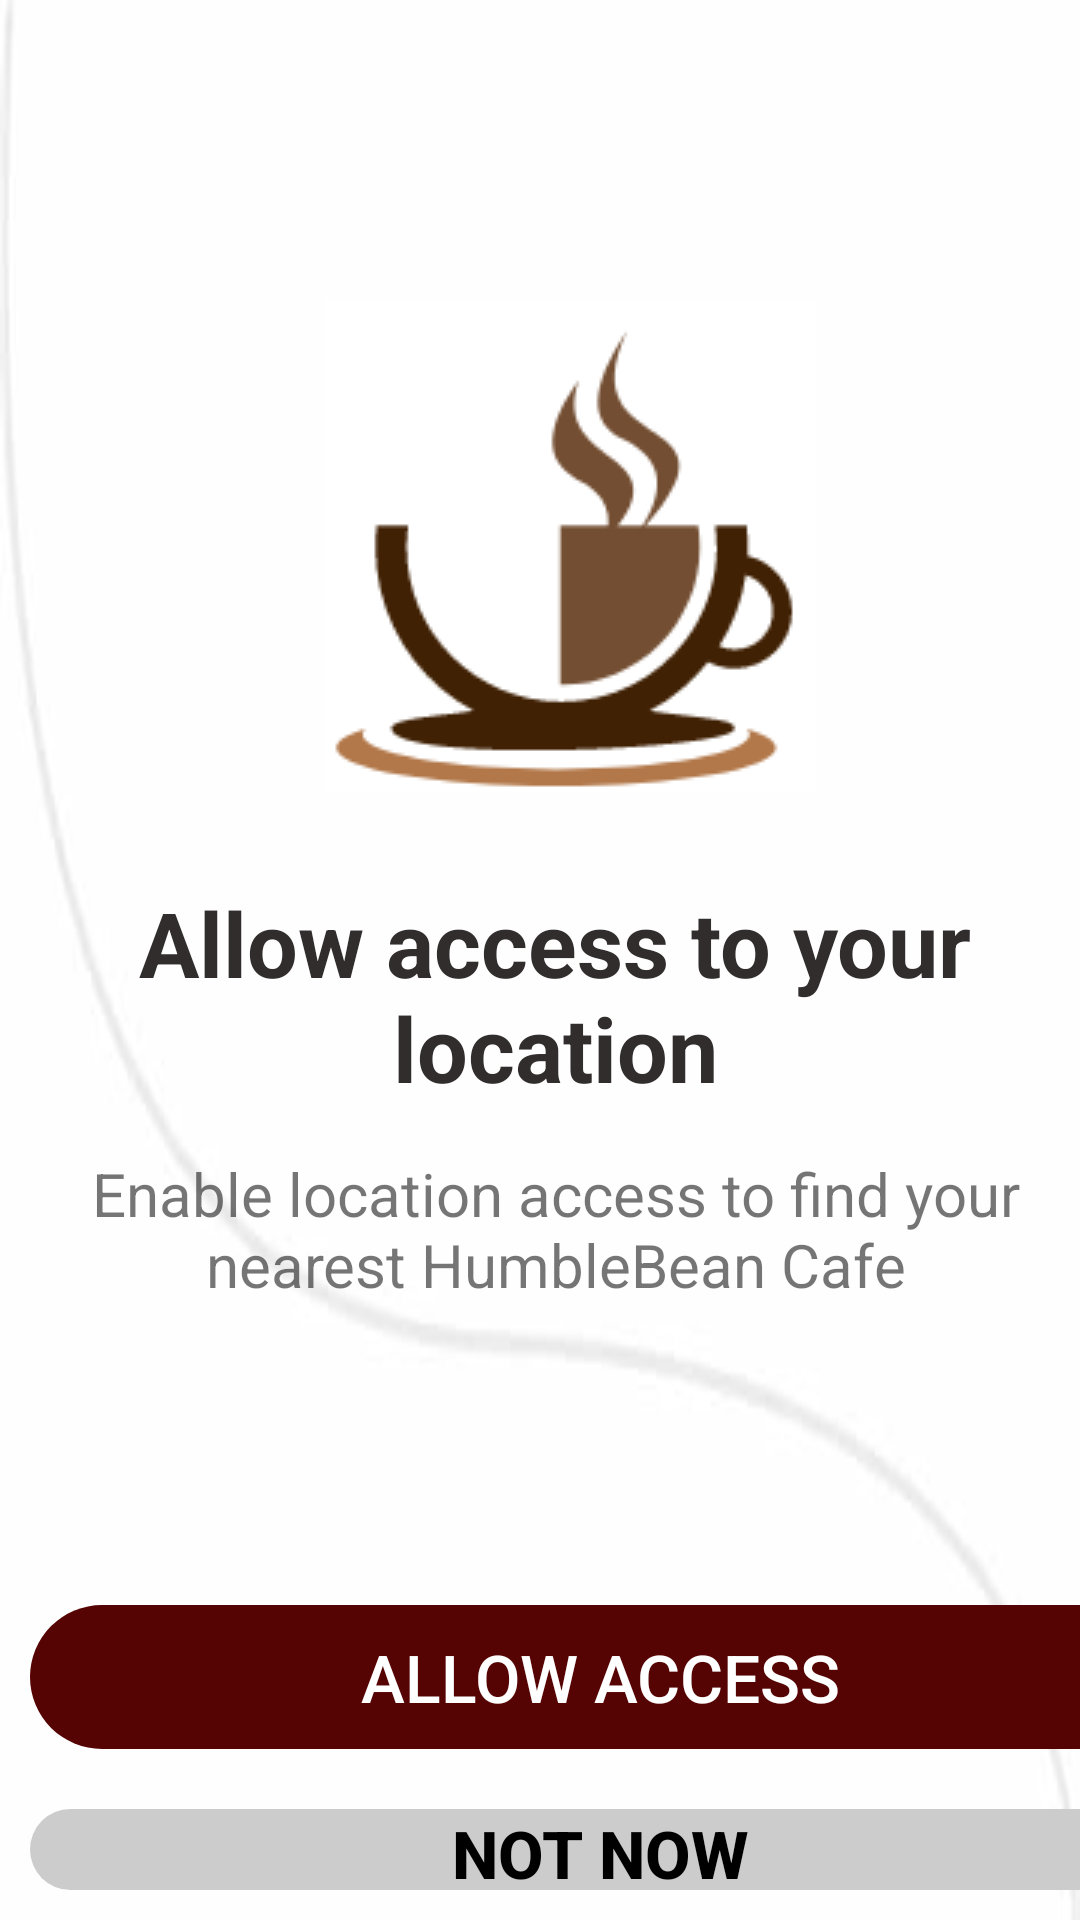

The Android layout XML behind this screen, and the referenced resources:
<!-- AndroidManifest.xml: application theme AppTheme -->
<!-- res/layout/activity_allowacess.xml -->
<?xml version="1.0" encoding="utf-8"?>
<LinearLayout xmlns:android="http://schemas.android.com/apk/res/android"
    xmlns:app="http://schemas.android.com/apk/res-auto"
    xmlns:tools="http://schemas.android.com/tools"
    android:layout_width="match_parent"
    android:layout_height="match_parent"
    android:orientation="vertical"
    android:background="@drawable/img_1"
    tools:context=".allowacess">


    <ImageView
        android:layout_width="match_parent"
        android:layout_height="wrap_content"
        android:layout_gravity="center"
        android:layout_marginTop="100dp"
        android:layout_marginBottom="20dp"
        android:paddingStart="20dp"
        android:paddingBottom="10dp"
        android:src="@drawable/img1"
        tools:ignore="RtlSymmetry"
        android:paddingLeft="20dp" />


    <TextView
        android:layout_width="match_parent"
        android:layout_height="wrap_content"
        android:gravity="center"
        android:paddingStart="20dp"
        android:paddingRight="10dp"
        android:paddingBottom="10dp"
        android:text="Allow access to your location"
        android:textAlignment="center"
        android:textAllCaps="false"
        android:textColor="#322D2D"
        android:textSize="30sp"
        android:textStyle="bold"/>

    <TextView
        android:layout_width="match_parent"
        android:layout_height="wrap_content"
        android:gravity="center"
        android:layout_marginTop="5dp"
        android:paddingStart="20dp"
        android:paddingRight="10dp"
        android:paddingBottom="10dp"
        android:text="Enable location access to find your nearest HumbleBean Cafe"
        android:textSize="20sp" />


    <Button
        android:id="@+id/btnallow"
        android:layout_width="380dp"
        android:layout_height="wrap_content"
        android:layout_marginStart="10dp"
        android:layout_marginTop="90dp"
        android:layout_marginEnd="10dp"
        android:layout_marginBottom="10dp"
        android:backgroundTint="@color/brown"
        android:text="Allow Access"
        android:textColor="#ffffff"
        android:background="@drawable/round_button"
        android:textSize="22sp" />

    <Button
        android:id="@+id/btnnotnow"
        android:layout_width="380dp"
        android:layout_height="wrap_content"
        android:layout_marginStart="10dp"
        android:layout_marginTop="10dp"
        android:layout_marginEnd="10dp"
        android:layout_marginBottom="10dp"
        android:backgroundTint="@color/dark"
        android:text="NOT NOW"
        android:textAllCaps="false"
        android:textColor="@color/black"
        android:textSize="22sp"
        android:background="@drawable/round_button"
        android:textStyle="bold" />
</LinearLayout>
<!-- resources referenced by this layout -->
<resources>
  <color name="black">#FF000000</color>
  <color name="brown">#550303</color>
  <color name="dark">#CCCCCC</color>
  <!-- drawable img1: png bitmap (drawable, 7346 bytes) -->
  <!-- drawable img_1: png bitmap (drawable, 8506 bytes) -->
  <!-- drawable round_button (drawable) -->
  <?xml version="1.0" encoding="utf-8"?>
  <shape xmlns:android="http://schemas.android.com/apk/res/android"
      android:shape="rectangle">
      <corners android:radius="150dp"/>
  
  </shape>
  <style name="AppTheme" parent="Theme.AppCompat.Light.DarkActionBar">
          
          <item name="colorPrimary">@color/white</item>
          <item name="colorPrimaryDark">@color/dark</item>
          <item name="colorAccent">@color/brown</item>
  
          <item name="bottomSheetDialogTheme">@style/AppBottomSheetDialogTheme</item>
      </style>
  <color name="white">#FFFFFF</color>
  <style name="AppBottomSheetDialogTheme" parent="Theme.Design.Light.BottomSheetDialog">
          <item name="bottomSheetStyle">@style/AppModalStyle</item>
      </style>
  <style name="AppModalStyle" parent="Widget.Design.BottomSheet.Modal">
          <item name="android:background">@drawable/shape</item>
      </style>
  <!-- drawable shape (drawable) -->
  <?xml version="1.0" encoding="utf-8"?>
  <shape xmlns:android="http://schemas.android.com/apk/res/android">
   <solid android:color="@color/white"/>
      <corners android:topRightRadius="20dp" android:topLeftRadius="20dp"/>
  </shape>
</resources>
